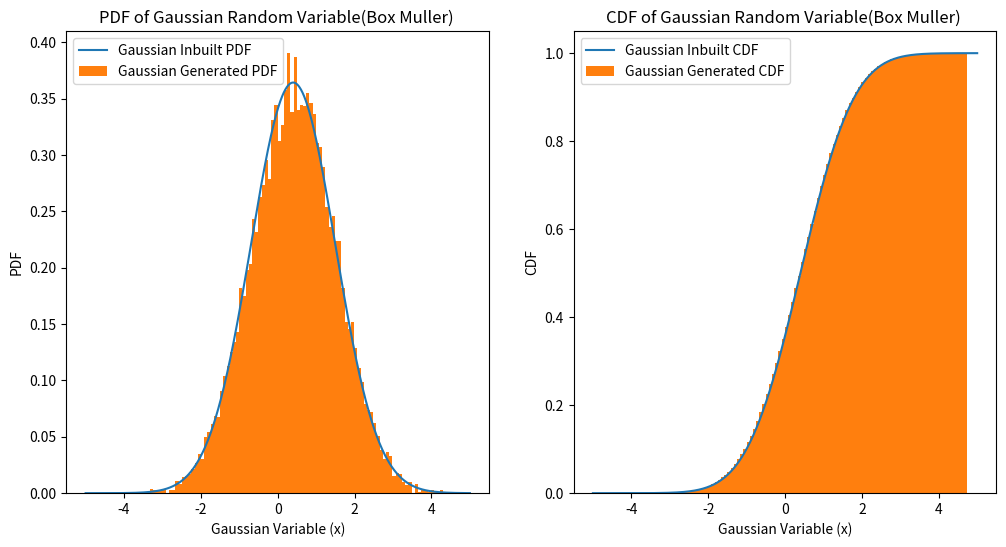

This chart was generated by the following Python code:
import numpy as np
import matplotlib.pyplot as plt
from scipy.stats import norm
# import seaborn as sns
mean = (0+1+3)/10
variance = 3*mean
std_deviation = np.sqrt(variance)
values_clt = []
num_of_samples = 10000
# samples = 400
for i in range(num_of_samples):
    uniform1 = np.random.rand()
    uniform2 = np.random.rand()
    inverse = np.sqrt(-2 * np.log(uniform1)) * np.cos(2 * np.pi * uniform2)
    values_clt.append(inverse*std_deviation + mean)

x1 = np.linspace(-5, 5, 1000)
# pdf_values_inbuilt = (1 / (std_deviation * np.sqrt(2 * np.pi))) * np.exp(-0.5 * ((x1 - mean) / std_deviation) ** 2)
pdf_values_inbuilt = norm.pdf(x1, loc=mean, scale=std_deviation)
cdf_values_inbuilt = norm.cdf(x1, loc=mean, scale=std_deviation)
# x = np.linspace(0, max(values_clt), 1000)
# pdf_values = (x/sigma ** 2)*(np.exp(- (x ** 2)/(2 * (sigma ** 2))))
# cdf_values = 1 - np.exp(-x**2 / (2 * sigma**2))
plt.figure(figsize=(12, 6))
plt.subplot(1,2,1)
plt.plot(x1, pdf_values_inbuilt, label="Gaussian Inbuilt PDF")
plt.hist(values_clt,bins=100,density=True, label='Gaussian Generated PDF')
# sns.distplot(values_clt,hist=False, label="Rayleigh Generated PDF ")
plt.xlabel("Gaussian Variable (x)")
plt.ylabel("PDF")
plt.legend()
plt.title("PDF of Gaussian Random Variable(Box Muller) ")

plt.subplot(1,2,2)
plt.plot(x1, cdf_values_inbuilt, label="Gaussian Inbuilt CDF")
plt.hist(values_clt,bins=100,cumulative=True,density=True,label='Gaussian Generated CDF')
# sns.distplot(values_clt,hist=False,kde_kws={"cumulative": True}, label="Rayleigh Generated CDF ")
plt.xlabel("Gaussian Variable (x)")
plt.ylabel("CDF")
plt.legend()
plt.title("CDF of Gaussian Random Variable(Box Muller) ")
plt.show()
